Photos from the image-classification dataset "leaf_disease_dataset" in the GitHub repository dhawsespandan/agrisense-ai. Its 5 classes are: alternaria leaf spot, brown spot, gray spot, healthy leaf, rust.

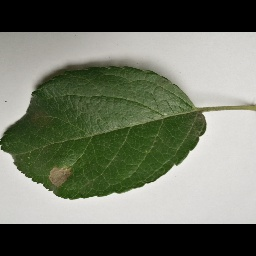
Label: gray spot

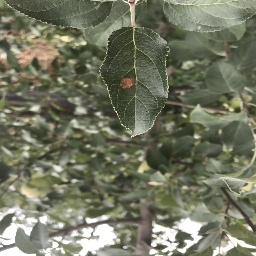
Label: alternaria leaf spot

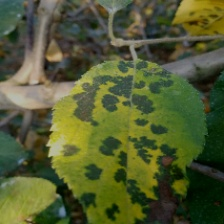
Label: brown spot

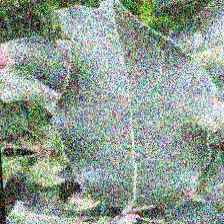
Label: healthy leaf

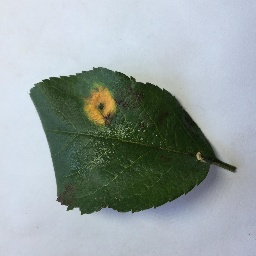
Label: rust

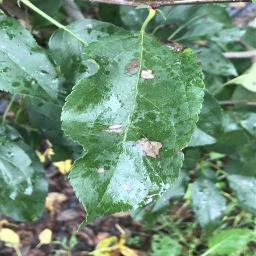
Label: gray spot
